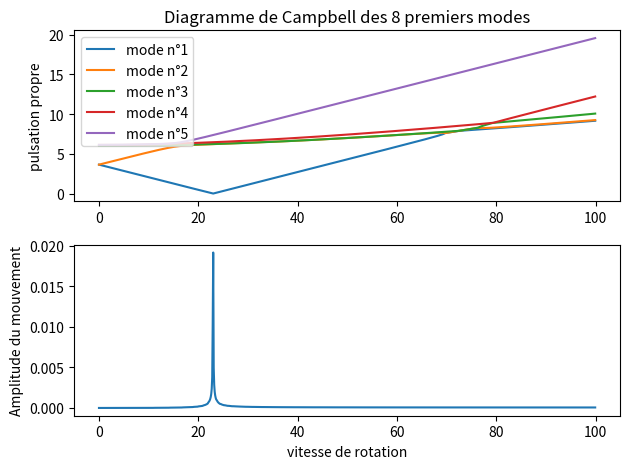

Reproduce this figure in Python.
# -*- coding: utf-8 -*-
"""
Created on Wed Mar 20 15:04:36 2019

@author: 2017-0648
"""

import numpy as np 
import matplotlib.pyplot as plt 


"""/////////////////////////////////////////// Données //////////////////////////////////////////////////////////////////////////"""
 
omega = np.arange(0,100,.1)
L = 3.2
S = 2.19e-3
rau = 1600
rho = 1600
E = 21.3e9
I = 1.97e-6
m = 380
mbeb = 25*10**-3


"""////////////////////////////////////////////  Matrice Globale de Masse ////////////////////////////////////////////////////////"""

M11 = rau * S * np.array([[L,0],[0,L]]) #ok
def phi(i):
    return i*2*np.pi/3
def M12(i): 
    return  rau * S * np.array([[L/2*np.cos(phi(i)),-L/3*np.sin(phi(i)),-L/4*np.sin(phi(i))],[L/2*np.sin(phi(i)),L/3*np.cos(phi(i)),L/4*np.cos(phi(i))]]) #ok
def M21(i):
    return M12(i).transpose()

M22 =L*rau*S*np.array([[1/3,0,0],[0,1/5,1/6],[0,1/6,1/7]]) #ok
Mm = np.array([[m,0],[0,m]]) #ok
O3 = np.zeros((3,3))

M = np.block([[3*M11+Mm,M12(0),M12(1),M12(2)],[M21(0),M22,O3,O3],[M21(1),O3,M22,O3],[M21(2),O3,O3,M22]])

"""/////////////////////////////////////// Matrice Globale de Dissipation (Ok) //////////////////////////////////////////////////////"""
def Gm(omega):
    return 2*m*np.array([[0,-omega],[omega,0]])
def G11(omega):
    return 2*rau * S * L * np.array([[0,-omega],[omega,0]])
def G22(omega):
    return 2*rau * S * omega *np.array([[0,-L/4,-L/5],[L/4,0,0],[L/5,0,0]])

def G12(i,omega):
    return 2*omega*rau * S * L*np.array([[-np.sin(phi(i))/2,-np.cos(phi(i))/3,-np.cos(phi(i))/4],[np.cos(phi(i))/2,-np.sin(phi(i))/3,-np.sin(phi(i))/4]])
def G21(i,omega):
    return -np.transpose(G12(i,omega))

def G(omega):
    return np.block([[3*G11(omega)+Gm(omega),G12(0,omega),G12(1,omega),G12(2,omega)],[G21(0,omega),G22(omega),O3,O3],[G21(1,omega),O3,G22(omega),O3],[G21(2,omega),O3,O3,G22(omega)]])


"""////////////////////////////////////////// Matrice Globale de Raideur /////////////////////////////////////////////////////////"""
k = 2.2*10**5

def Kg(omega):
    Km=[[k,0],[0,k]]
    Kl=np.array([[E*S/L,0,0],[0,4*E*I/(L*L*L),6*E*I/(L*L*L)],[0,6*E*I/(L*L*L),12*E*I/(L*L*L)]])
    Kp0=rho*L*S*np.array([[1/3,0,0],[0,4/15,1/4],[0,1/4,9/35]])
    Lk1=np.concatenate((Km,np.zeros((2,3)),np.zeros((2,3)),np.zeros((2,3))),axis=1)
    Lk2=np.concatenate((np.zeros((3,2)),Kl+omega**2*Kp0,np.zeros((3,3)),np.zeros((3,3))),axis=1)
    Lk3=np.concatenate((np.zeros((3,2)),np.zeros((3,3)),Kl+omega**2*Kp0,np.zeros((3,3))),axis=1)
    Lk4=np.concatenate((np.zeros((3,2)),np.zeros((3,3)),np.zeros((3,3)),Kl+omega**2*Kp0),axis=1)
    return np.concatenate((Lk1,Lk2,Lk3,Lk4),axis=0)


"""///////////////////////////////////////////Création de la matrice de l'équation /////////////////////////////////////////////"""
def om(omega): 
    Km=[[k,0],[0,k]]
    Kl=np.array([[E*S/L,0,0],[0,4*E*I/(L*L*L),6*E*I/(L*L*L)],[0,6*E*I/(L*L*L),12*E*I/(L*L*L)]])
    Kp0=rho*L*S*np.array([[1/3,0,0],[0,4/15,1/4],[0,1/4,9/35]])
    Lk1=np.concatenate((Km,np.zeros((2,3)),np.zeros((2,3)),np.zeros((2,3))),axis=1)
    Lk2=np.concatenate((np.zeros((3,2)),Kl+omega**2*Kp0,np.zeros((3,3)),np.zeros((3,3))),axis=1)
    Lk3=np.concatenate((np.zeros((3,2)),np.zeros((3,3)),Kl+omega**2*Kp0,np.zeros((3,3))),axis=1)
    Lk4=np.concatenate((np.zeros((3,2)),np.zeros((3,3)),np.zeros((3,3)),Kl+omega**2*Kp0),axis=1)
    Kglob=np.concatenate((Lk1,Lk2,Lk3,Lk4),axis=0)
    Nglob=-M*omega**2
    Z = np.block([[np.zeros((11,11)),np.identity(11)],[-np.dot(np.linalg.inv(M),Kglob+Nglob),-np.dot(np.linalg.inv(M),G(omega))]])
    EIG = np.linalg.eig(Z)
    valp = EIG[0]
    W=[]
    for i in valp:
        if i.imag>0:
            W.append(i.imag/2/np.pi)
        W.sort()
    return W




def amp(omega): 
    Kglob=Kg(omega)
    
    Nglob=-M*omega**2
    
    Fb = np.array([0 for k in range(11)])
    Fb[0] = mbeb * omega**2
    Fb.transpose()
    l = np.dot(np.linalg.inv(Kglob+Nglob),Fb)
    return  np.sqrt(l[0]**2+l[1]**2)





fig, axs = plt.subplots(2, 1)
axs[1].plot(omega,[amp(i)for i in omega])
axs[1].set_ylabel("Amplitude du mouvement")



Y= []
Y2 =[]
for i in omega:
    Y.append(om(i))
for k in range(0,5):
    axs[0].plot(omega,[Y[u][k] for u in range(len(Y))],label="mode n°"+str(k+1))
    axs[0].legend()
axs[0].set_title("Diagramme de Campbell des 8 premiers modes")
plt.xlabel("vitesse de rotation")
axs[0].set_ylabel("pulsation propre")
fig.tight_layout()
plt.show()

